Run: headless pygame with SDL's dummy video driver; simulated clock (each Clock.tick advances the game by its frame time, no real sleeping); random seed 0; keys injected as events and as key.get_pressed() state; no mouse input; restart key C tapped at the start of phases 3 and 4.
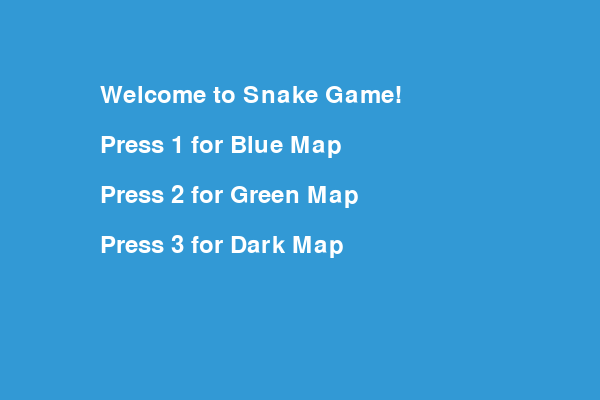
Frame 1 of 4 · flips 1–60 · no input
Frame 2 of 4 · flips 61–180 · tapped SPACE, RETURN · held RIGHT (→), D · screen unchanged from frame 1, image omitted
Frame 3 of 4 · flips 181–300 · tapped C · held DOWN (↓), S · screen unchanged from frame 2, image omitted
Frame 4 of 4 · flips 301–420 · tapped C · held LEFT (←), A, UP (↑), W · screen unchanged from frame 3, image omitted

The pygame program that drew these frames:

import pygame
import time
import random

# Initialize pygame
pygame.init()

# Set display dimensions
width, height = 600, 400
display = pygame.display.set_mode((width, height))
pygame.display.set_caption("Snake Game")

# Colors
white = (255, 255, 255)
yellow = (255, 255, 102)
black = (0, 0, 0)
red = (213, 50, 80)
green = (0, 255, 0)
blue = (50, 153, 213)
dark_gray = (50, 50, 50)
light_green = (144, 238, 144)

# Game variables
snake_block = 10
snake_speed = 15
clock = pygame.time.Clock()
font_style = pygame.font.SysFont(None, 35)
score_font = pygame.font.SysFont(None, 35)

# Function to display the score
def display_score(score):
    value = score_font.render("Score: " + str(score), True, yellow)
    display.blit(value, [0, 0])

# Function to display the snake
def draw_snake(snake_block, snake_list):
    for x in snake_list:
        pygame.draw.rect(display, black, [x[0], x[1], snake_block, snake_block])

# Function to display messages on the screen
def display_message(msg, color, y_offset=0):
    mesg = font_style.render(msg, True, color)
    display.blit(mesg, [width / 6, height / 3 + y_offset])

# Function to draw obstacles
def draw_obstacles(obstacles):
    for obs in obstacles:
        pygame.draw.rect(display, red, obs)

# Maps with adjusted obstacles
maps = {
    "blue": {"background": blue, "obstacles": []},  # No obstacles
    "green": {"background": light_green, "obstacles": [
        pygame.Rect(100, 100, 400, 10),  # Horizontal bar
        pygame.Rect(200, 200, 10, 100)   # Vertical bar
    ]},
    "dark": {"background": dark_gray, "obstacles": [
        pygame.Rect(50, 50, 500, 10),    # Top horizontal bar
        pygame.Rect(50, 340, 500, 10),  # Bottom horizontal bar
        pygame.Rect(150, 150, 300, 10), # Middle horizontal bar
    ]}
}

# Main menu function
def main_menu():
    menu_active = True
    selected_map = None

    while menu_active:
        display.fill(blue)
        display_message("Welcome to Snake Game!", white, y_offset=-50)
        display_message("Press 1 for Blue Map", white, y_offset=0)
        display_message("Press 2 for Green Map", white, y_offset=50)
        display_message("Press 3 for Dark Map", white, y_offset=100)
        pygame.display.update()

        for event in pygame.event.get():
            if event.type == pygame.QUIT:
                pygame.quit()
                quit()
            elif event.type == pygame.KEYDOWN:
                if event.key == pygame.K_1:
                    selected_map = "blue"
                    menu_active = False
                elif event.key == pygame.K_2:
                    selected_map = "green"
                    menu_active = False
                elif event.key == pygame.K_3:
                    selected_map = "dark"
                    menu_active = False

    game_loop(selected_map)

# Main game function
def game_loop(selected_map):
    game_over = False
    game_close = False

    # Get map details
    map_details = maps[selected_map]
    background_color = map_details["background"]
    obstacles = map_details["obstacles"]

    # Starting position of the snake
    x1 = width / 2
    y1 = height / 2

    # Movement coordinates
    x1_change = 0
    y1_change = 0

    # Snake attributes
    snake_list = []
    snake_length = 1

    # Food coordinates
    foodx = round(random.randrange(0, width - snake_block) / 10.0) * 10.0
    foody = round(random.randrange(0, height - snake_block) / 10.0) * 10.0

    # Main game loop
    while not game_over:

        while game_close:
            display.fill(background_color)
            display_message("You Lost! Press Q-Quit or C-Play Again", red)
            display_score(snake_length - 1)
            pygame.display.update()

            for event in pygame.event.get():
                if event.type == pygame.KEYDOWN:
                    if event.key == pygame.K_q:
                        game_over = True
                        game_close = False
                    if event.key == pygame.K_c:
                        game_loop(selected_map)

        # Handling keystrokes for movement
        for event in pygame.event.get():
            if event.type == pygame.QUIT:
                game_over = True
            elif event.type == pygame.KEYDOWN:
                if event.key == pygame.K_LEFT:
                    x1_change = -snake_block
                    y1_change = 0
                elif event.key == pygame.K_RIGHT:
                    x1_change = snake_block
                    y1_change = 0
                elif event.key == pygame.K_UP:
                    y1_change = -snake_block
                    x1_change = 0
                elif event.key == pygame.K_DOWN:
                    y1_change = snake_block
                    x1_change = 0

        # Boundaries check
        if x1 >= width or x1 < 0 or y1 >= height or y1 < 0:
            game_close = True

        # Updating position
        x1 += x1_change
        y1 += y1_change
        display.fill(background_color)

        # Draw food and obstacles
        pygame.draw.rect(display, red, [foodx, foody, snake_block, snake_block])
        draw_obstacles(obstacles)

        # Snake movement
        snake_head = [x1, y1]
        snake_list.append(snake_head)
        if len(snake_list) > snake_length:
            del snake_list[0]

        # Check for collision with itself
        for x in snake_list[:-1]:
            if x == snake_head:
                game_close = True

        # Check for collision with obstacles
        for obs in obstacles:
            if obs.collidepoint(x1, y1):
                game_close = True

        draw_snake(snake_block, snake_list)
        display_score(snake_length - 1)
        pygame.display.update()

        # Check if snake has eaten the food
        if x1 == foodx and y1 == foody:
            foodx = round(random.randrange(0, width - snake_block) / 10.0) * 10.0
            foody = round(random.randrange(0, height - snake_block) / 10.0) * 10.0
            snake_length += 1

        clock.tick(snake_speed)

    pygame.quit()
    quit()

# Start the main menu
main_menu()
